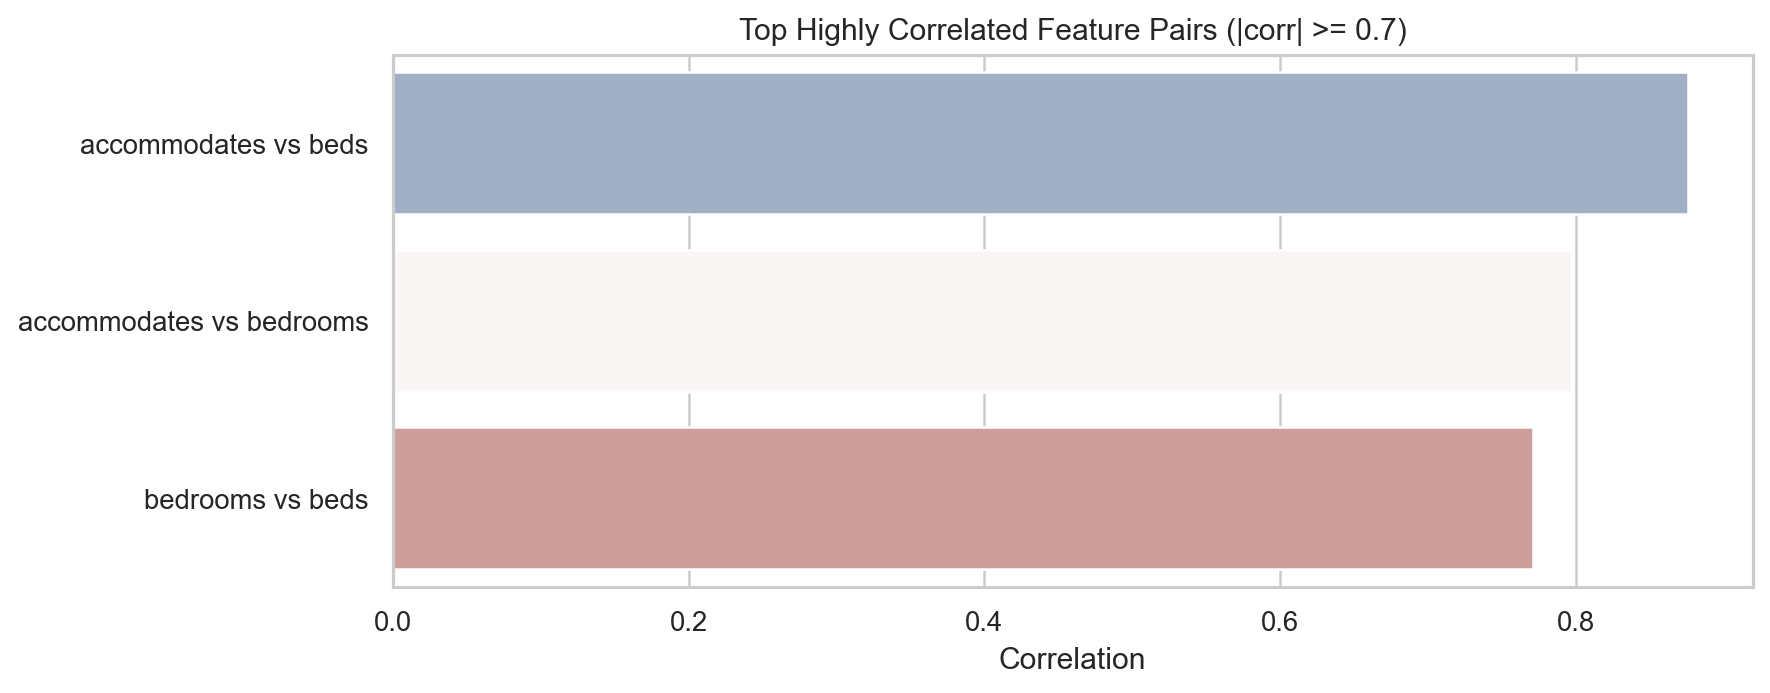

Data behind this chart, as committed beside it:
feature_1, feature_2, corr, abs_corr
accommodates, beds, 0.8754, 0.8754
accommodates, bedrooms, 0.7969, 0.7969
bedrooms, beds, 0.7708, 0.7708
